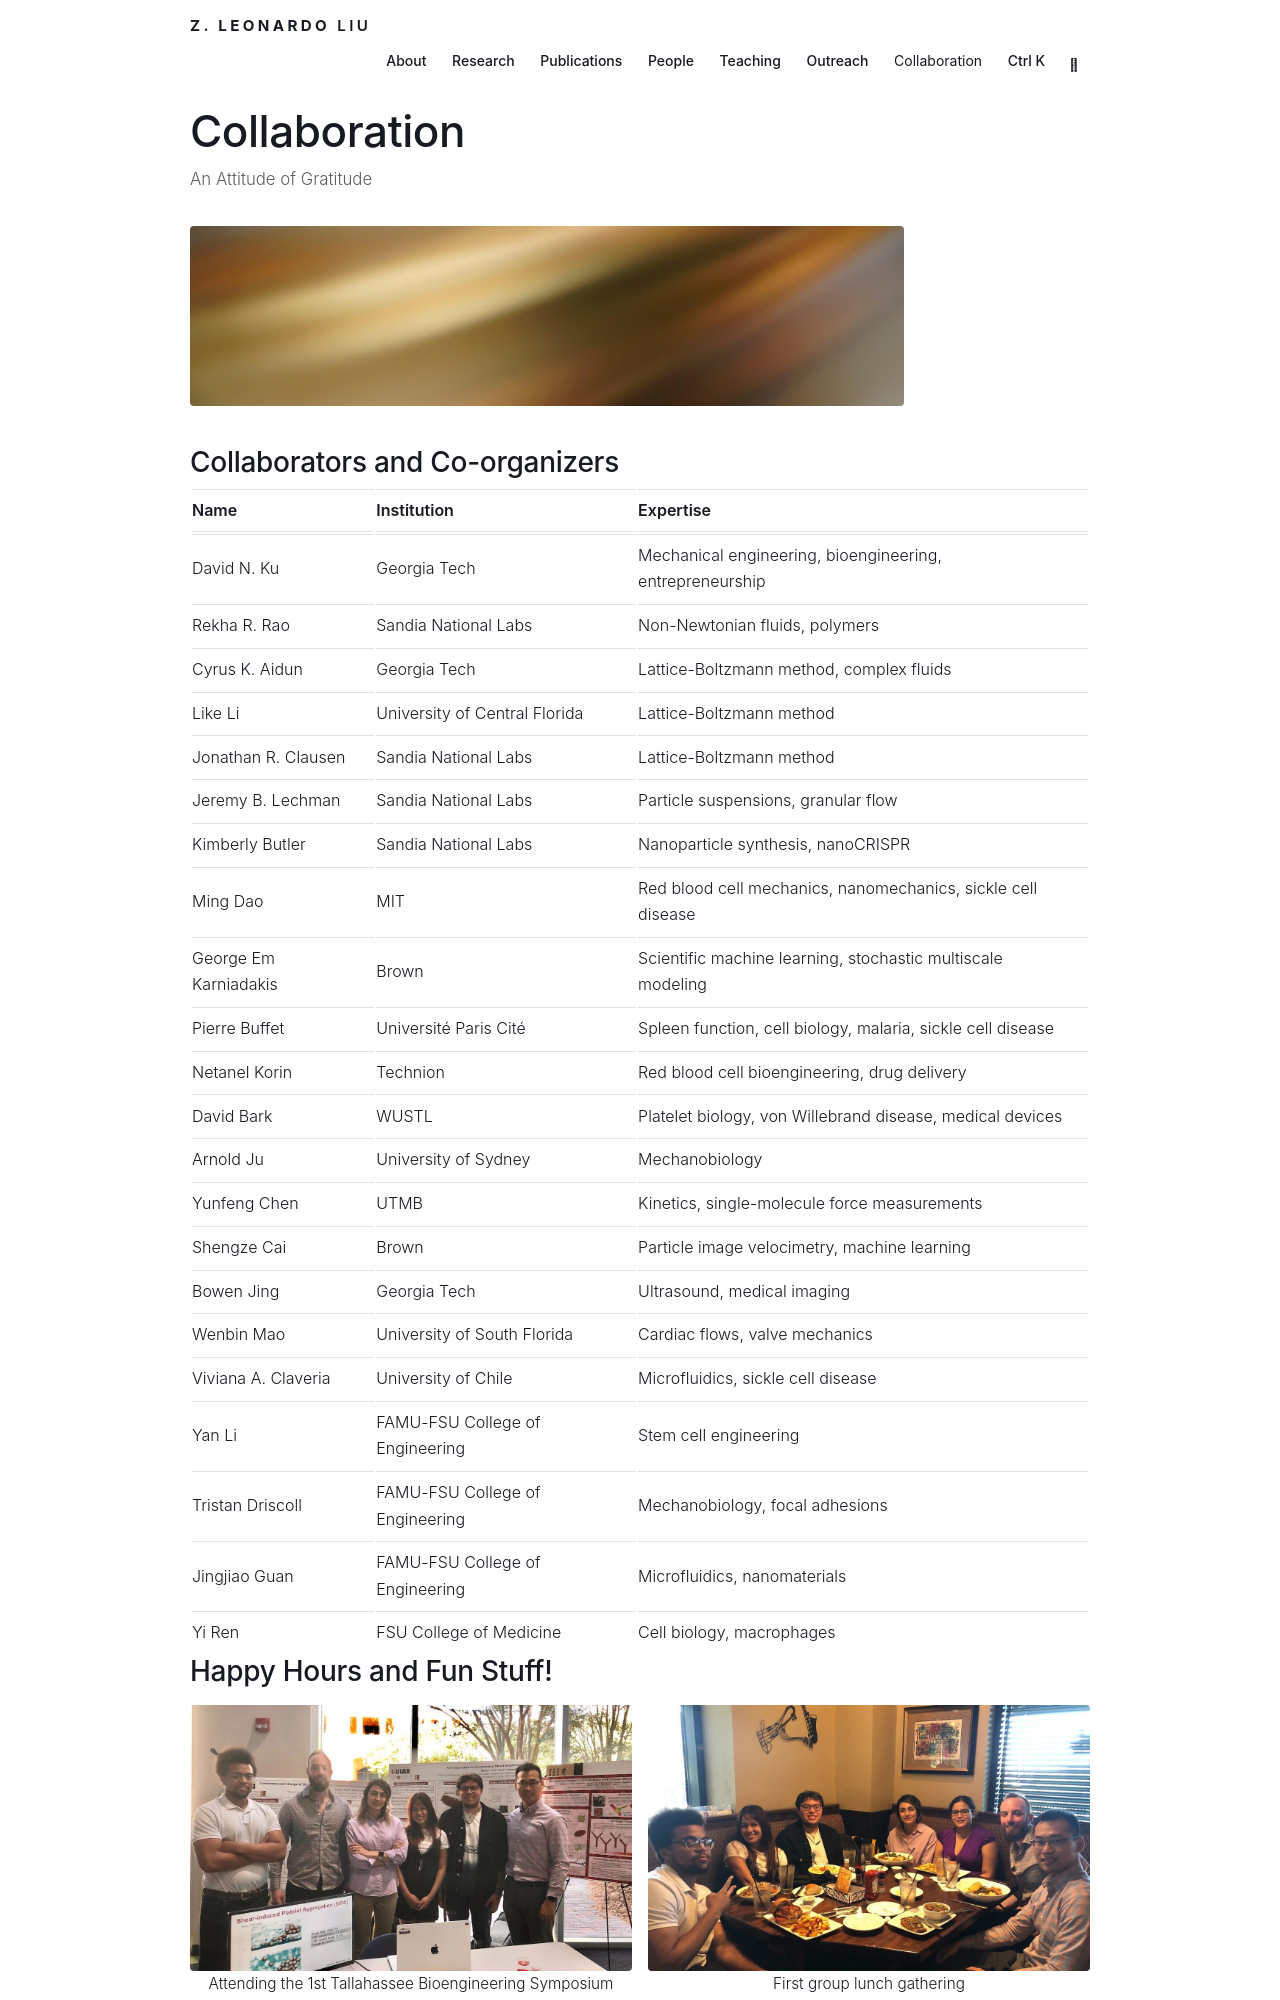

repository: leozxliu/leozxliu.github.io · page: collaboration/index.html · generator: jekyll

---
layout: page
permalink: /collaboration/
title: collaboration
description: An Attitude of Gratitude
nav: true
nav_order: 6
---
<img src="/assets/img/banners/collaboration.jpg" alt="" style="width:100%;height:180px;object-fit:cover;border-radius:8px;margin-bottom:1.5rem">

### Collaborators and Co-organizers

| Name | Institution | Expertise |
| --- | --- | --- |
| David N. Ku | Georgia Tech | Mechanical engineering, bioengineering, entrepreneurship |
| Rekha R. Rao | Sandia National Labs | Non-Newtonian fluids, polymers |
| Cyrus K. Aidun | Georgia Tech | Lattice-Boltzmann method, complex fluids |
| Like Li | University of Central Florida | Lattice-Boltzmann method |
| Jonathan R. Clausen | Sandia National Labs | Lattice-Boltzmann method |
| Jeremy B. Lechman | Sandia National Labs | Particle suspensions, granular flow |
| Kimberly Butler | Sandia National Labs | Nanoparticle synthesis, nanoCRISPR |
| Ming Dao | MIT | Red blood cell mechanics, nanomechanics, sickle cell disease |
| George Em Karniadakis | Brown | Scientific machine learning, stochastic multiscale modeling |
| Pierre Buffet | Université Paris Cité | Spleen function, cell biology, malaria, sickle cell disease |
| Netanel Korin | Technion | Red blood cell bioengineering, drug delivery |
| David Bark | WUSTL | Platelet biology, von Willebrand disease, medical devices |
| Arnold Ju | University of Sydney | Mechanobiology |
| Yunfeng Chen | UTMB | Kinetics, single-molecule force measurements |
| Shengze Cai | Brown | Particle image velocimetry, machine learning |
| Bowen Jing | Georgia Tech | Ultrasound, medical imaging |
| Wenbin Mao | University of South Florida | Cardiac flows, valve mechanics |
| Viviana A. Claveria | University of Chile | Microfluidics, sickle cell disease |
| Yan Li | FAMU-FSU College of Engineering | Stem cell engineering |
| Tristan Driscoll | FAMU-FSU College of Engineering | Mechanobiology, focal adhesions |
| Jingjiao Guan | FAMU-FSU College of Engineering | Microfluidics, nanomaterials |
| Yi Ren | FSU College of Medicine | Cell biology, macrophages |
